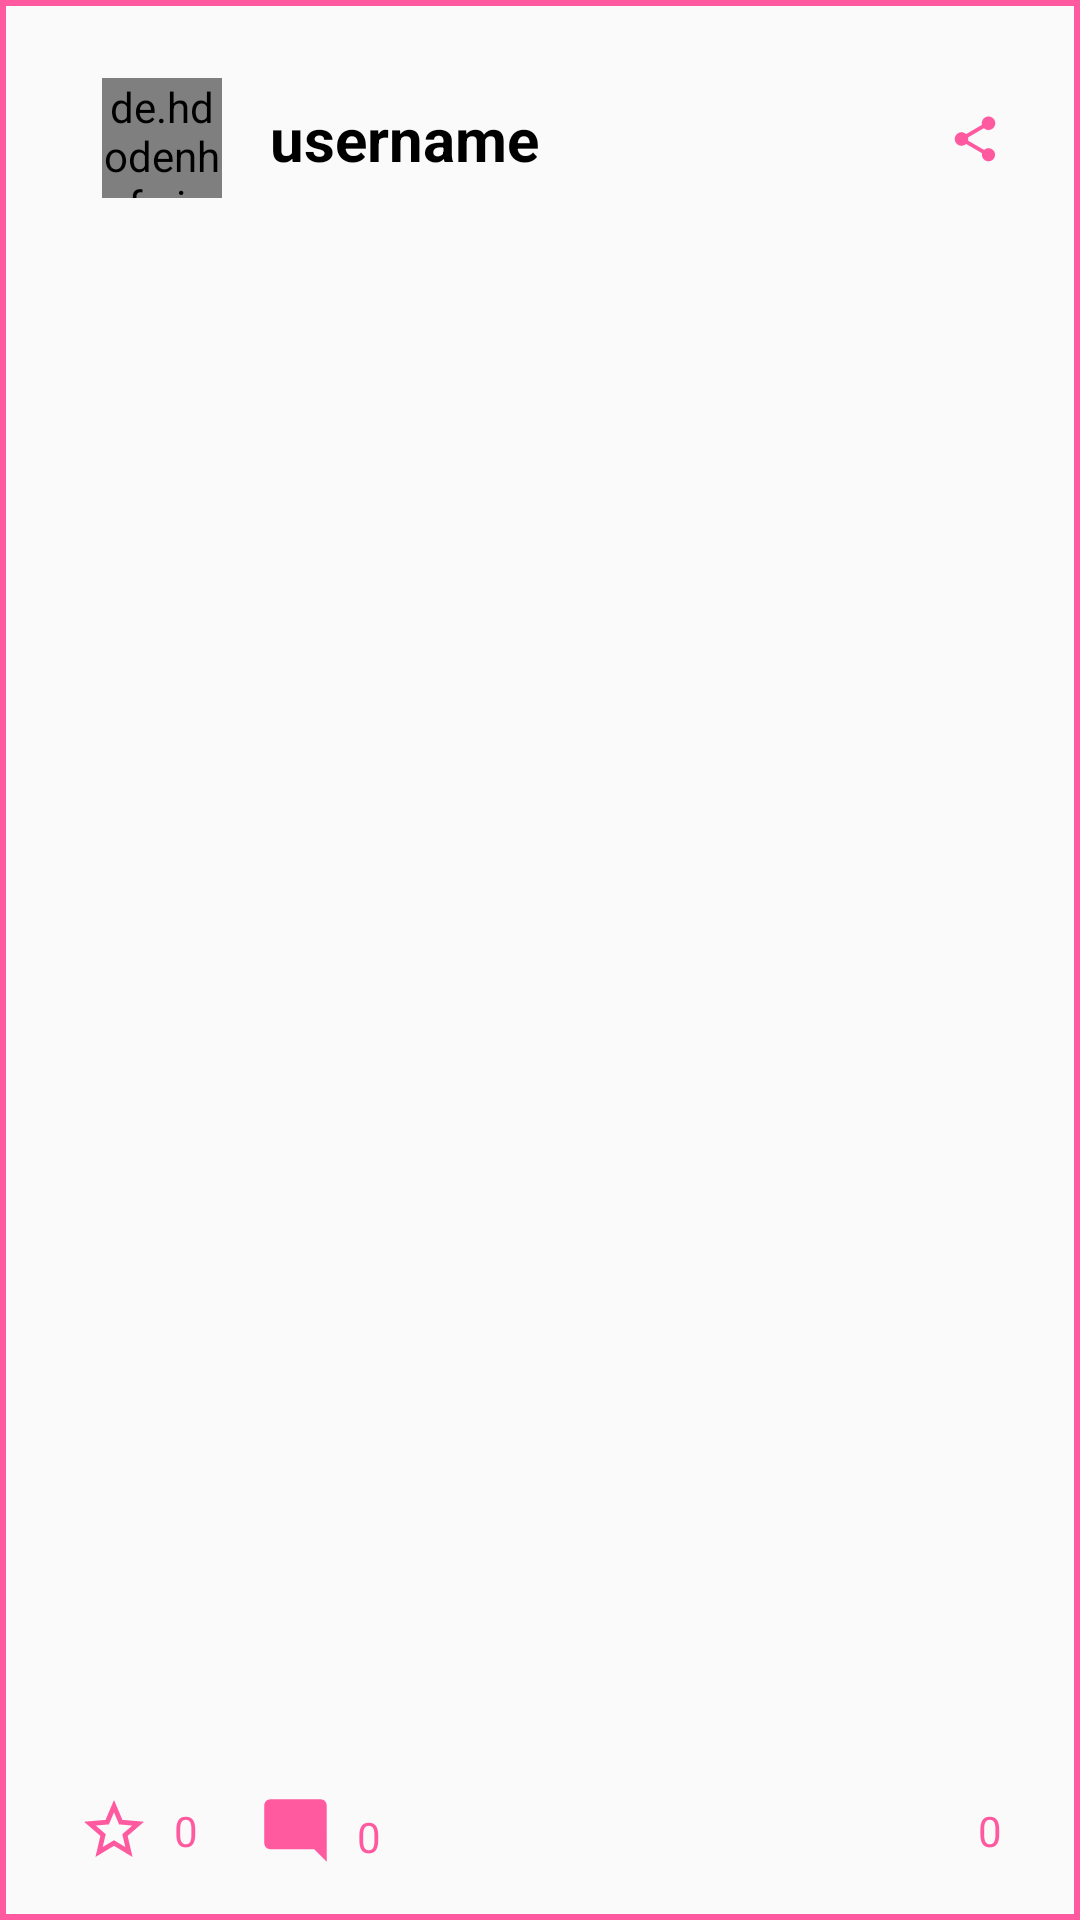

The Android layout XML behind this screen, and the referenced resources:
<!-- AndroidManifest.xml: application theme AppTheme -->
<!-- res/layout/course_list_item.xml -->
<?xml version="1.0" encoding="utf-8"?>
<androidx.constraintlayout.widget.ConstraintLayout xmlns:tools="http://schemas.android.com/tools"
    xmlns:android="http://schemas.android.com/apk/res/android"
    android:layout_width="match_parent"
    android:layout_height="wrap_content"
    xmlns:app="http://schemas.android.com/apk/res-auto"
    android:layout_margin="@dimen/margin_btw_course_list"
    android:background="@drawable/list_shapes"
    tools:context=".view.fragments.CourseListFragment"
    android:id="@+id/parent_layout">
    

    <de.hdodenhof.circleimageview.CircleImageView
        android:id="@+id/iv_courseOwner_profileImage"
        android:layout_width="@dimen/ci_profile_pic_size"
        android:layout_height="@dimen/ci_profile_pic_size"
        android:layout_marginStart="@dimen/margin_24dp"
        android:layout_marginTop="@dimen/margin_16dp"
        android:layout_marginBottom="@dimen/margin_8dp"
        app:layout_constraintStart_toStartOf="parent"
        app:layout_constraintTop_toTopOf="parent"
        app:civ_border_color="@color/bubble_gum_pink"
        app:civ_border_width="@dimen/border_1dp"/>

    <TextView
        android:id="@+id/tv_username_coursesList"
        android:layout_width="wrap_content"
        android:layout_height="wrap_content"
        android:layout_alignTop="@+id/iv_courseOwner_profileImage"
        android:layout_alignBottom="@+id/iv_courseOwner_profileImage"
        android:layout_alignParentTop="true"
        android:layout_gravity="center"
        android:layout_marginStart="@dimen/margin_16dp"
        android:layout_toEndOf="@id/iv_courseOwner_profileImage"
        android:text="username"
        android:textColor="@color/black"
        android:textSize="@dimen/text_20"
        android:textStyle="bold"
        app:layout_constraintBottom_toBottomOf="@+id/iv_courseOwner_profileImage"
        app:layout_constraintStart_toEndOf="@+id/iv_courseOwner_profileImage"
        app:layout_constraintTop_toTopOf="@+id/iv_courseOwner_profileImage" />

    <ImageView
        android:id="@+id/iv_share"
        android:layout_width="@dimen/margin_18dp"
        android:layout_height="@dimen/margin_20dp"
        android:layout_alignTop="@+id/tv_username_coursesList"
        android:layout_alignBottom="@+id/tv_username_coursesList"
        android:layout_alignParentTop="true"
        android:layout_gravity="center"
        android:layout_marginEnd="@dimen/margin_16dp"
        android:src="@drawable/ic_share"
        app:layout_constraintBottom_toBottomOf="@+id/tv_username_coursesList"
        app:layout_constraintEnd_toEndOf="parent"
        app:layout_constraintTop_toTopOf="@+id/tv_username_coursesList" />




    <ImageView
        android:id="@+id/iv_img_courseslist"
        android:layout_width="match_parent"
        android:layout_height="@dimen/course_image_hight"
        android:layout_marginTop="@dimen/margin_8dp"
        android:layout_marginBottom="@dimen/margin_8dp"
        android:scaleType="fitXY"
        app:layout_constraintBottom_toTopOf="@+id/iv_like"
        app:layout_constraintEnd_toEndOf="parent"
        app:layout_constraintStart_toStartOf="parent"
        app:layout_constraintTop_toBottomOf="@+id/iv_courseOwner_profileImage" />

    <ImageView
        android:id="@+id/iv_like"
        android:layout_width="wrap_content"
        android:layout_height="wrap_content"
        android:layout_alignParentStart="true"
        android:layout_alignParentTop="true"
        android:layout_gravity="center"
        android:layout_marginStart="@dimen/margin_16dp"
        android:layout_marginTop="@dimen/margin_8dp"
        android:layout_marginBottom="@dimen/margin_8dp"
        android:src="@drawable/ic_star_border"
        app:layout_constraintBottom_toBottomOf="parent"
        app:layout_constraintStart_toStartOf="parent"

        />


    <TextView
        android:id="@+id/tv_num_of_like"
        android:layout_width="wrap_content"
        android:layout_height="wrap_content"
        android:layout_alignTop="@+id/iv_like"
        android:layout_alignBottom="@+id/iv_like"
        android:layout_gravity="center"
        android:layout_marginStart="@dimen/margin_8dp"
        android:layout_toEndOf="@+id/iv_like"
        android:text="0"
        android:textColor="@color/bubble_gum_pink"
        app:layout_constraintBottom_toBottomOf="@+id/iv_like"
        app:layout_constraintStart_toEndOf="@+id/iv_like"
        app:layout_constraintTop_toTopOf="@+id/iv_like" />

    <TextView
        android:id="@+id/time_of_uplode_post"
        android:layout_width="wrap_content"
        android:layout_height="wrap_content"
        android:layout_gravity="center"
        android:layout_marginEnd="@dimen/margin_16dp"
        android:layout_toEndOf="@+id/tv_num_of_like"
        android:text="0"
        android:textColor="@color/bubble_gum_pink"
        app:layout_constraintBottom_toBottomOf="@+id/tv_num_of_like"
        app:layout_constraintEnd_toEndOf="parent"
        app:layout_constraintTop_toTopOf="@+id/tv_num_of_like" />

    <ImageView
        android:id="@+id/iv_comment"
        android:layout_width="25dp"
        android:layout_height="31dp"
        android:layout_marginStart="@dimen/margin_20dp"
        android:src="@drawable/ic_mode_comment"
        app:layout_constraintBottom_toBottomOf="@+id/iv_like"
        app:layout_constraintStart_toEndOf="@+id/tv_num_of_like"
        app:layout_constraintTop_toTopOf="@+id/iv_like" />

    <TextView
        android:id="@+id/tv_comments_num"
        android:layout_width="0dp"
        android:layout_height="19dp"
        android:layout_marginStart="@dimen/margin_8dp"
        android:text="0"
        android:textColor="@color/bubble_gum_pink"
        app:layout_constraintBottom_toBottomOf="@+id/iv_comment"
        app:layout_constraintEnd_toStartOf="@+id/time_of_uplode_post"
        app:layout_constraintHorizontal_bias="0.0"
        app:layout_constraintStart_toEndOf="@+id/iv_comment"
        app:layout_constraintTop_toTopOf="@+id/iv_comment"
        app:layout_constraintVertical_bias="0.666" />


</androidx.constraintlayout.widget.ConstraintLayout>
<!-- resources referenced by this layout -->
<resources>
  <color name="black">#000000</color>
  <color name="bubble_gum_pink">#ff59a0</color>
  <dimen name="border_1dp">1dp</dimen>
  <dimen name="ci_profile_pic_size">40dp</dimen>
  <dimen name="course_image_hight">400dp</dimen>
  <dimen name="margin_16dp">16dp</dimen>
  <dimen name="margin_18dp">18dp</dimen>
  <dimen name="margin_20dp">20dp</dimen>
  <dimen name="margin_24dp">24dp</dimen>
  <dimen name="margin_8dp">8dp</dimen>
  <dimen name="margin_btw_course_list">5dp</dimen>
  <dimen name="text_20">20sp</dimen>
  <!-- drawable btn_shapes (drawable) -->
  <?xml version="1.0" encoding="utf-8"?>
  <shape
      xmlns:android="http://schemas.android.com/apk/res/android"
      android:shape="rectangle">
  
      <solid
          android:color="@color/light_pink">
      </solid>
  
      <corners
          android:topLeftRadius="50dp"
          android:topRightRadius="50dp"
          android:bottomLeftRadius="50dp"
          android:bottomRightRadius="50dp">
      </corners>
  
      <stroke
          android:width="1dp"
          android:color="@color/darkish_pink">
      </stroke>
  
      <padding
          android:top="10dp"
          android:right="10dp"
          android:left="10dp"
          android:bottom="10dp">
      </padding>
  
  </shape>
  <!-- drawable ic_mode_comment (drawable) -->
  <vector android:height="24dp" android:tint="#FF59A0"
      android:viewportHeight="24.0" android:viewportWidth="24.0"
      android:width="24dp" xmlns:android="http://schemas.android.com/apk/res/android">
      <path android:fillColor="#FF000000" android:pathData="M21.99,4c0,-1.1 -0.89,-2 -1.99,-2H4c-1.1,0 -2,0.9 -2,2v12c0,1.1 0.9,2 2,2h14l4,4 -0.01,-18z"/>
  </vector>
  <!-- drawable ic_share (drawable) -->
  <vector android:height="24dp" android:tint="#FF59A0"
      android:viewportHeight="24.0" android:viewportWidth="24.0"
      android:width="24dp" xmlns:android="http://schemas.android.com/apk/res/android">
      <path android:fillColor="#FF000000" android:pathData="M18,16.08c-0.76,0 -1.44,0.3 -1.96,0.77L8.91,12.7c0.05,-0.23 0.09,-0.46 0.09,-0.7s-0.04,-0.47 -0.09,-0.7l7.05,-4.11c0.54,0.5 1.25,0.81 2.04,0.81 1.66,0 3,-1.34 3,-3s-1.34,-3 -3,-3 -3,1.34 -3,3c0,0.24 0.04,0.47 0.09,0.7L8.04,9.81C7.5,9.31 6.79,9 6,9c-1.66,0 -3,1.34 -3,3s1.34,3 3,3c0.79,0 1.5,-0.31 2.04,-0.81l7.12,4.16c-0.05,0.21 -0.08,0.43 -0.08,0.65 0,1.61 1.31,2.92 2.92,2.92 1.61,0 2.92,-1.31 2.92,-2.92s-1.31,-2.92 -2.92,-2.92z"/>
  </vector>
  <!-- drawable ic_star_border (drawable) -->
  <vector android:height="24dp" android:tint="#FF59A0"
      android:viewportHeight="24.0" android:viewportWidth="24.0"
      android:width="24dp" xmlns:android="http://schemas.android.com/apk/res/android">
      <path android:fillColor="#FF000000" android:pathData="M22,9.24l-7.19,-0.62L12,2 9.19,8.63 2,9.24l5.46,4.73L5.82,21 12,17.27 18.18,21l-1.63,-7.03L22,9.24zM12,15.4l-3.76,2.27 1,-4.28 -3.32,-2.88 4.38,-0.38L12,6.1l1.71,4.04 4.38,0.38 -3.32,2.88 1,4.28L12,15.4z"/>
  </vector>
  <!-- drawable list_shapes (drawable) -->
  <?xml version="1.0" encoding="utf-8"?>
  <shape
      xmlns:android="http://schemas.android.com/apk/res/android"
      android:shape="rectangle">
  
    
  
  
  
      <stroke
          android:width="2dp"
          android:color="@color/bubble_gum_pink">
      </stroke>
  
      <padding
          android:top="10dp"
          android:right="10dp"
          android:left="10dp"
          android:bottom="10dp">
      </padding>
  
  </shape>
  <style name="AppTheme" parent="Theme.AppCompat.Light.DarkActionBar">
          
          <item name="colorPrimary">@color/colorPrimary</item>
          <item name="colorPrimaryDark">@color/colorPrimaryDark</item>
          <item name="colorAccent">@color/colorAccent</item>
              <item name="windowActionBar">false</item>
              <item name="windowNoTitle">true</item>
  
      </style>
  <color name="light_pink">#fff0f6</color>
  <color name="darkish_pink">#d91e85</color>
  <color name="colorPrimary">#ff59a0</color>
  <color name="colorPrimaryDark">#D81B60</color>
  <color name="colorAccent">#D81B60</color>
</resources>
